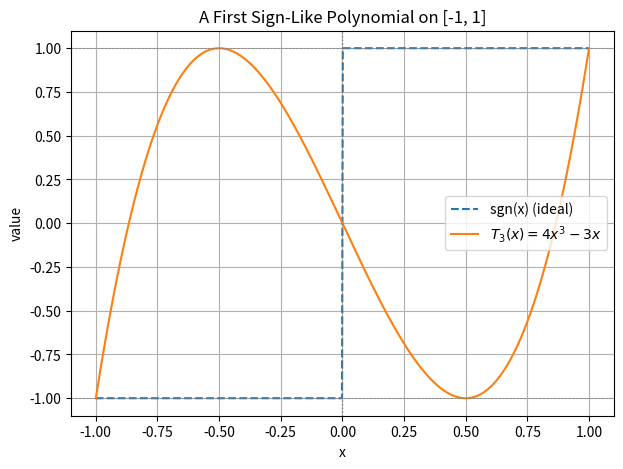
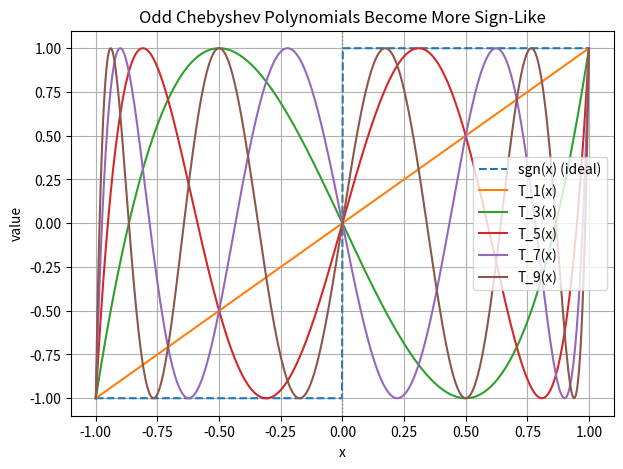
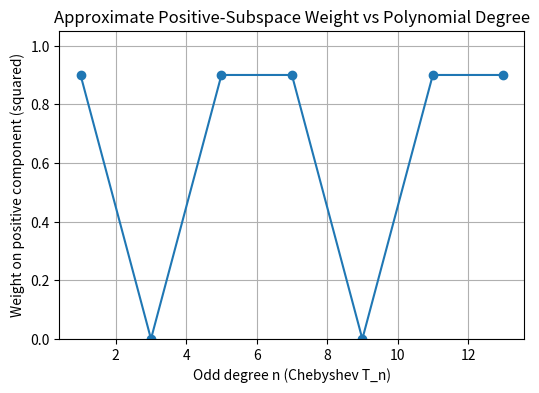
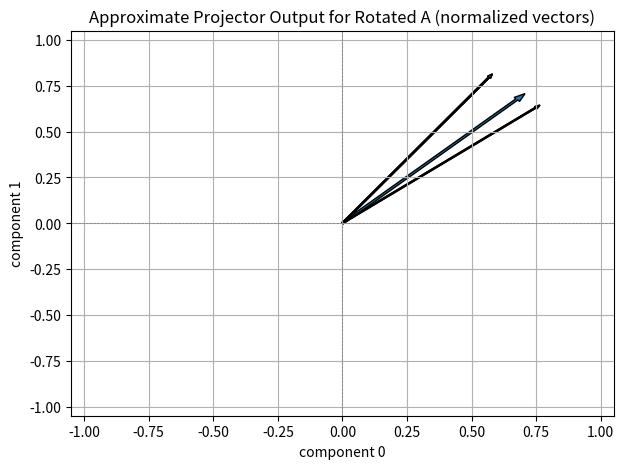

Write the Python code that produced these figures, in order.
# %% [markdown]
# # QSVT Sign Function and Spectral Projectors
#
# In this notebook we demonstrate one of the most important “matrix-function”
# use-cases of **Quantum Singular Value Transformation (QSVT)**:
#
# - approximating the **sign function**,
# - and using it to build **spectral projectors** (subspace filters).
#
# Why this matters:
#
# - The sign function is closely related to *step functions* and *projectors*.
# - Projectors enable subspace selection and spectral filtering:
#   - keep “positive-eigenvalue” components, suppress “negative-eigenvalue” components,
#   - or more generally keep eigenvalues in a desired band.
# - This is a conceptual bridge toward:
#   - sharper filters,
#   - eigenvalue gap amplification,
#   - and physics-first applications (e.g., Hamiltonian ground-state filtering).
#
# We keep everything **small and explicit**:
# - diagonal and rotated 2×2 examples,
# - bounded odd polynomials on [-1,1],
# - visualizing how eigencomponents are transformed.

# %%
import numpy as np
import matplotlib.pyplot as plt

# %% [markdown]
# ## 1. The sign function and its constraints
#
# The sign function is:
#
# $$
# \mathrm{sgn}(x)=
# \begin{cases}
# +1 & x>0, \\
# -1 & x<0.
# \end{cases}
# $$
#
# It is **discontinuous** at 0, which means:
# - it cannot be represented exactly by a low-degree polynomial,
# - and polynomial approximations must trade off degree vs accuracy.
#
# QSVT requires an admissible polynomial $P(x)$ satisfying:
#
# $$
# |P(x)| \le 1 \quad \text{for all } x\in[-1,1].
# $$
#
# For a sign-like approximation, $P(x)$ should also be **odd**:
#
# $$
# P(-x) = -P(x),
# $$
#
# because sign is odd.

# %% [markdown]
# ## 2. A simple bounded odd polynomial: Chebyshev T₃
#
# A natural first “sign-like” polynomial is the Chebyshev polynomial:
#
# $$
# T_3(x) = 4x^3 - 3x.
# $$
#
# Properties:
# - odd
# - bounded: $|T_3(x)| \le 1$ for $x\in[-1,1]$
#
# It does *not* approximate sgn(x) sharply, but it already pushes values
# away from 0 in a sign-consistent way.

# %%
def T3(x):
    return 4 * x**3 - 3 * x


x = np.linspace(-1, 1, 600)

plt.figure(figsize=(7, 5))
plt.plot(x, np.sign(x), "--", label="sgn(x) (ideal)")
plt.plot(x, T3(x), label=r"$T_3(x)=4x^3-3x$")
plt.axvline(0, color="grey", linestyle=":", linewidth=1)
plt.axhline(1, color="grey", linestyle="--", linewidth=0.5)
plt.axhline(-1, color="grey", linestyle="--", linewidth=0.5)
plt.title("A First Sign-Like Polynomial on [-1, 1]")
plt.xlabel("x")
plt.ylabel("value")
plt.grid(True)
plt.legend()
plt.show()

# %% [markdown]
# ## 3. A family of stronger sign-like polynomials: Tₙ for odd n
#
# Higher-order odd Chebyshev polynomials:
#
# $$
# T_n(x)=\cos(n\arccos x), \quad n\ \text{odd},
# $$
#
# become progressively more step-like.
#
# They remain bounded on [-1,1], so they are QSVT-admissible.
#
# Below we plot several odd degrees and compare them against sgn(x).

# %%
def Tn(n, x):
    return np.cos(n * np.arccos(x))


plt.figure(figsize=(7, 5))
plt.plot(x, np.sign(x), "--", label="sgn(x) (ideal)")

for n in [1, 3, 5, 7, 9]:
    plt.plot(x, Tn(n, x), label=f"T_{n}(x)")

plt.axvline(0, color="grey", linestyle=":", linewidth=1)
plt.title("Odd Chebyshev Polynomials Become More Sign-Like")
plt.xlabel("x")
plt.ylabel("value")
plt.grid(True)
plt.legend()
plt.show()

# %% [markdown]
# Qualitative takeaway:
#
# - Increasing degree pushes the curve closer to ±1 for |x| away from 0.
# - Near x=0, approximation remains limited (discontinuity).
#
# In practice, sign/projector approximations are designed on a restricted domain:
#
# $$
# x \in [-1,-\gamma] \cup [\gamma,1]
# $$
#
# where γ>0 is a spectral gap around zero.

# %% [markdown]
# ## 4. From sign to projectors
#
# The sign function gives a clean way to construct projectors:
#
# - Projector onto the **positive-eigenvalue** subspace:
#
# $$
# \Pi_{+} = \frac{I + \mathrm{sgn}(A)}{2}
# $$
#
# - Projector onto the **negative-eigenvalue** subspace:
#
# $$
# \Pi_{-} = \frac{I - \mathrm{sgn}(A)}{2}
# $$
#
# If we approximate sgn(A) using a polynomial P(A), we get an *approximate*
# projector:
#
# $$
# \tilde{\Pi}_{+} = \frac{I + P(A)}{2}.
# $$
#
# This is the core “spectral filtering” idea:
# - eigencomponents with positive eigenvalues are mapped toward 1,
# - negative eigencomponents are mapped toward 0,
# - quality improves with degree and with a larger spectral gap.

# %% [markdown]
# ## 5. Example 1: Diagonal A, explicit eigencomponent filtering
#
# Consider:
#
# $$
# A=\mathrm{diag}(-a, +a)
# $$
#
# for some a in (0,1].
#
# For a vector b = (b0, b1), applying a sign-like polynomial P(A) results in:
#
# $$
# (b_0, b_1) \mapsto (P(-a) b_0, \, P(+a) b_1).
# $$
#
# Then the projector:
#
# $$
# \tilde{\Pi}_+ b = \frac{1}{2} \left(b + P(A)b\right)
# $$
#
# suppresses the negative eigencomponent (b0) and keeps the positive one (b1).

# %%
def apply_diag(P, a, b):
    """Apply P(A) to b for A = diag(-a, +a)."""
    A_eigs = np.array([-a, a])
    return np.array([P(A_eigs[0]) * b[0], P(A_eigs[1]) * b[1]], dtype=float)


def projector_plus_from_P(P, a, b):
    """Approximate positive projector: (I + P(A))/2 applied to b."""
    Pb = apply_diag(P, a, b)
    return 0.5 * (b + Pb)


a = 0.5
b = np.array([1.0, 1.0])  # equal components

for n in [1, 3, 5, 7, 9]:
    P = lambda x, n=n: Tn(n, x)
    out = projector_plus_from_P(P, a, b)
    out_norm = out / np.linalg.norm(out)
    print(f"n={n:2d}  Pi_+ b (normalized) = {np.round(out_norm, 6)}")

# %% [markdown]
# Interpreting the output:
#
# - As degree increases, the negative eigencomponent is suppressed more strongly.
# - The vector approaches the “pure positive-eigenvalue basis vector” direction.
#
# This is the core mechanism of spectral projectors: they separate subspaces
# based on the sign (or band) of eigenvalues.

# %% [markdown]
# ## 6. Visualizing projector quality vs degree
#
# For the simple 2×2 diagonal case, we can quantify “how much” of the output
# lies in the positive-eigenvalue component (second component).
#
# We compute:
# - the normalized output,
# - and track the squared magnitude of the positive component.

# %%
degrees = [1, 3, 5, 7, 9, 11, 13]
pos_weight = []

for n in degrees:
    P = lambda x, n=n: Tn(n, x)
    out = projector_plus_from_P(P, a, b)
    out_norm = out / np.linalg.norm(out)
    pos_weight.append(out_norm[1] ** 2)

plt.figure(figsize=(6, 4))
plt.plot(degrees, pos_weight, "o-")
plt.ylim(0, 1.05)
plt.title("Approximate Positive-Subspace Weight vs Polynomial Degree")
plt.xlabel("Odd degree n (Chebyshev T_n)")
plt.ylabel("Weight on positive component (squared)")
plt.grid(True)
plt.show()

# %% [markdown]
# The trend illustrates:
#
# - Higher-degree polynomials can provide sharper projectors,
# - assuming the eigenvalues are not too close to 0 (spectral gap).
#
# In larger problems, the same principle applies:
# - projectors are stronger when the spectrum has a clear separation.

# %% [markdown]
# ## 7. Example 2: Non-diagonal A (basis-independence)
#
# QSVT transformations depend on eigenvalues/singular values, not on the basis.
#
# To demonstrate this, we take:
#
# $$
# A = U \,\mathrm{diag}(-a, +a)\, U^\dagger,
# $$
#
# i.e. a rotated version of the diagonal matrix with the same eigenvalues.
#
# The projector still selects the +a eigenspace, but now that eigenspace
# is a rotated direction in the computational basis.

# %%
def rotation_U(theta):
    """A real orthogonal rotation matrix (also unitary)."""
    return np.array(
        [[np.cos(theta), -np.sin(theta)], [np.sin(theta), np.cos(theta)]], dtype=float
    )


theta = 0.7
U = rotation_U(theta)

A_diag = np.diag([-a, a])
A = U @ A_diag @ U.T  # real symmetric (Hermitian)

eigvals, eigvecs = np.linalg.eigh(A)

print("A =\n", np.round(A, 6))
print("Eigenvalues =", np.round(eigvals, 6))
print("Eigenvectors (columns) =\n", np.round(eigvecs, 6))

# %% [markdown]
# Now we apply the approximate projector in the eigenbasis directly:
#
# - compute b in eigenbasis,
# - apply (I + P(Λ))/2,
# - rotate back.
#
# This is exactly what QSVT does conceptually (spectral transformation).

# %%
def projector_plus_general(P, A, b):
    """Apply (I + P(A))/2 to b using eigendecomposition (classical spectral calc)."""
    evals, evecs = np.linalg.eigh(A)
    # b in eigenbasis
    coeffs = evecs.T @ b
    # apply projector in eigenbasis
    P_evals = np.array([P(lam) for lam in evals], dtype=float)
    proj_factors = 0.5 * (1.0 + P_evals)
    coeffs_out = proj_factors * coeffs
    # rotate back
    return evecs @ coeffs_out


b2 = np.array([1.0, 1.0], dtype=float)

plt.figure(figsize=(7, 5))
plt.title("Approximate Projector Output for Rotated A (normalized vectors)")
plt.xlabel("component 0")
plt.ylabel("component 1")
plt.grid(True)

# plot original b direction
b2n = b2 / np.linalg.norm(b2)
plt.arrow(0, 0, b2n[0], b2n[1], width=0.01, length_includes_head=True, label="b")

# plot projected directions for different degrees
for n in [1, 3, 5, 7, 9]:
    P = lambda x, n=n: Tn(n, x)
    out = projector_plus_general(P, A, b2)
    outn = out / np.linalg.norm(out)
    plt.arrow(0, 0, outn[0], outn[1], width=0.005, length_includes_head=True)

plt.xlim(-1.05, 1.05)
plt.ylim(-1.05, 1.05)
plt.axhline(0, color="grey", linestyle="--", linewidth=0.5)
plt.axvline(0, color="grey", linestyle="--", linewidth=0.5)
plt.show()

# %% [markdown]
# Interpretation:
#
# - The output direction changes with degree, approaching the true +eigenspace direction.
# - The effect is basis-independent: the same spectral filtering occurs even though A is not diagonal.
#
# This is the essential message:
#
# > QSVT (and its polynomial approximations) act on eigenvalues/singular values,
# > and therefore generalize naturally beyond diagonal matrices.

# %% [markdown]
# ## 8. Connection back to QSVT
#
# In a true QSVT implementation:
#
# - we would provide a block encoding of A,
# - choose an admissible odd polynomial P approximating sgn(x) away from 0,
# - and QSVT would implement P(A) within the encoded subspace.
#
# The “projector trick”:
#
# $$
# \tilde{\Pi}_+ = \frac{I + P(A)}{2}
# $$
#
# is then implemented by combining:
# - P(A) from QSVT,
# - plus simple linear combination with the identity.
#
# This notebook focused on the spectral mechanism and polynomial behaviour.
# Circuit-level construction is handled (in earlier notebooks) by PennyLane’s
# `qml.qsvt` interface for small matrices.

# %% [markdown]
# ## Summary
#
# - The sign function is a central spectral transformation.
# - QSVT can approximate sign via bounded odd polynomials on [-1,1].
# - From sign, we can build spectral projectors:
#   - \(\Pi_+ = (I + \mathrm{sgn}(A))/2\),
#   - \(\Pi_- = (I - \mathrm{sgn}(A))/2\).
# - Higher-degree polynomials give sharper filtering away from x=0.
# - The filtering effect is basis-independent and generalizes beyond diagonal matrices.
#
# This completes an important educational layer of QSVT:
# **spectral projectors and subspace selection**.